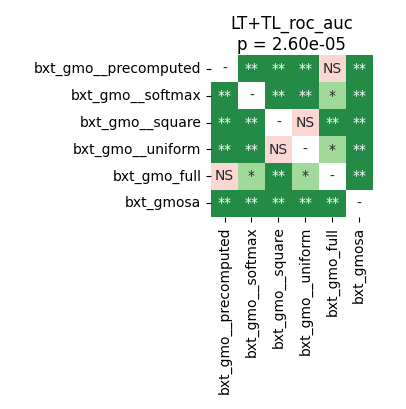

Data behind this chart, as committed beside it:
	bxt_gmo__precomputed	bxt_gmo__softmax	bxt_gmo__square	bxt_gmo__uniform	bxt_gmo_full	bxt_gmosa
bxt_gmo__precomputed	1.0	0.003662	0.003662	0.00651	0.375	0.003662
bxt_gmo__softmax	0.003662	1.0	0.003662	0.003662	0.02441	0.003662
bxt_gmo__square	0.003662	0.003662	1.0	0.1794	0.008789	0.003662
bxt_gmo__uniform	0.00651	0.003662	0.1794	1.0	0.04282	0.003662
bxt_gmo_full	0.375	0.02441	0.008789	0.04282	1.0	0.009423
bxt_gmosa	0.003662	0.003662	0.003662	0.003662	0.009423	1.0
